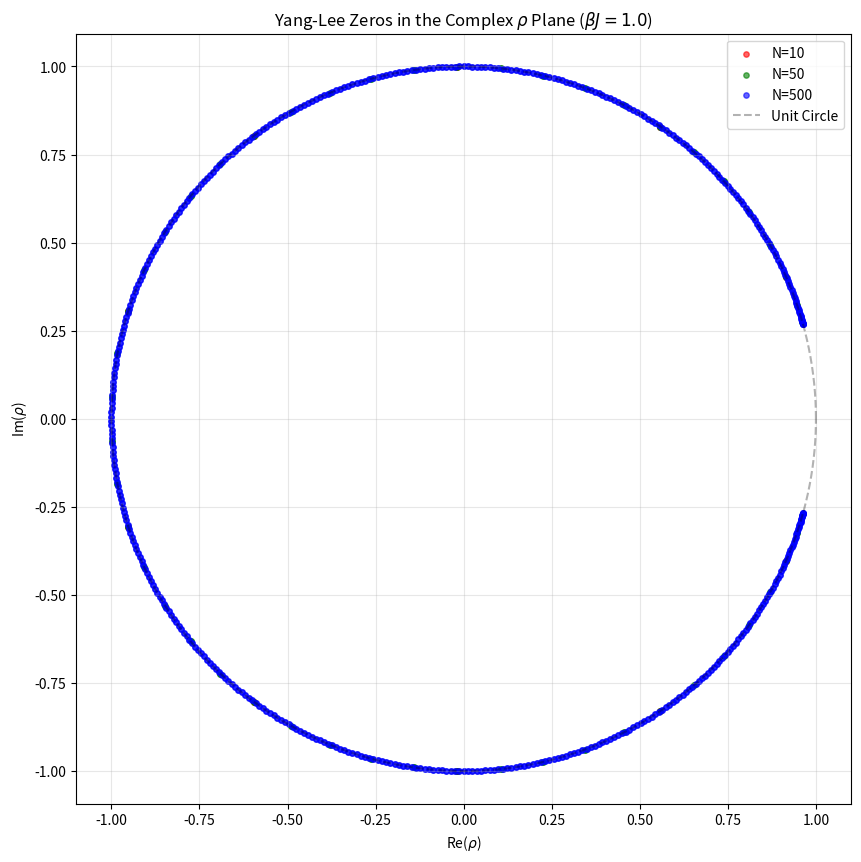

The script that saved this image:
import numpy as np
import matplotlib.pyplot as plt

def solve_yang_lee_zeros(N_values, beta_J=1.0):
    """
    Solves and plots Yang-Lee zeros in the complex rho plane.
    """
    tau = np.exp(-2 * beta_J)
    
    plt.figure(figsize=(10, 10))
    colors = ['r', 'g', 'b']
    
    print(f"Solving for beta*J = {beta_J} (tau = {tau:.4f})")

    for idx, N in enumerate(N_values):
        zeros = []
        # Loop through all N roots of unity for -1
        for k in range(N):
            # u_k is the target ratio lambda_+ / lambda_-
            theta = np.pi * (2 * k + 1) / N
            u_k = np.exp(1j * theta)
            
            # Derived auxiliary variable K = ((1+u)/(1-u))^2
            # Handle singularity if u_k approaches 1 (not possible for roots of -1)
            term = (1 + u_k) / (1 - u_k)
            K = term**2
            
            # Coefficients for Quadratic: A*rho^2 + B*rho + C = 0
            # A = 1 - K
            # B = 2 + 2K - 4*K*(tau^2)
            # C = 1 - K
            A = 1 - K
            B = 2 + 2*K - 4*K*(tau**2)
            C = 1 - K
            
            # Solve quadratic
            delta_quad = np.sqrt(B**2 - 4*A*C)
            rho1 = (-B + delta_quad) / (2*A)
            rho2 = (-B - delta_quad) / (2*A)
            
            zeros.append(rho1)
            zeros.append(rho2)
        
        zeros = np.array(zeros)
        
        # Plotting
        plt.scatter(zeros.real, zeros.imag, label=f'N={N}', s=15, alpha=0.6, c=colors[idx])
        
    # Draw unit circle for reference
    t = np.linspace(0, 2*np.pi, 500)
    plt.plot(np.cos(t), np.sin(t), 'k--', alpha=0.3, label='Unit Circle')
    
    plt.title(f'Yang-Lee Zeros in the Complex $\\rho$ Plane ($\\beta J = {beta_J}$)')
    plt.xlabel('Re($\\rho$)')
    plt.ylabel('Im($\\rho$)')
    plt.legend()
    plt.grid(True, alpha=0.3)
    plt.axis('equal')
    plt.show()

# Parameters from problem
# "Choose the value for beta J at your convenience" -> We choose 1.0
N_list = [10, 50, 500]
solve_yang_lee_zeros(N_list, beta_J=1.0)
